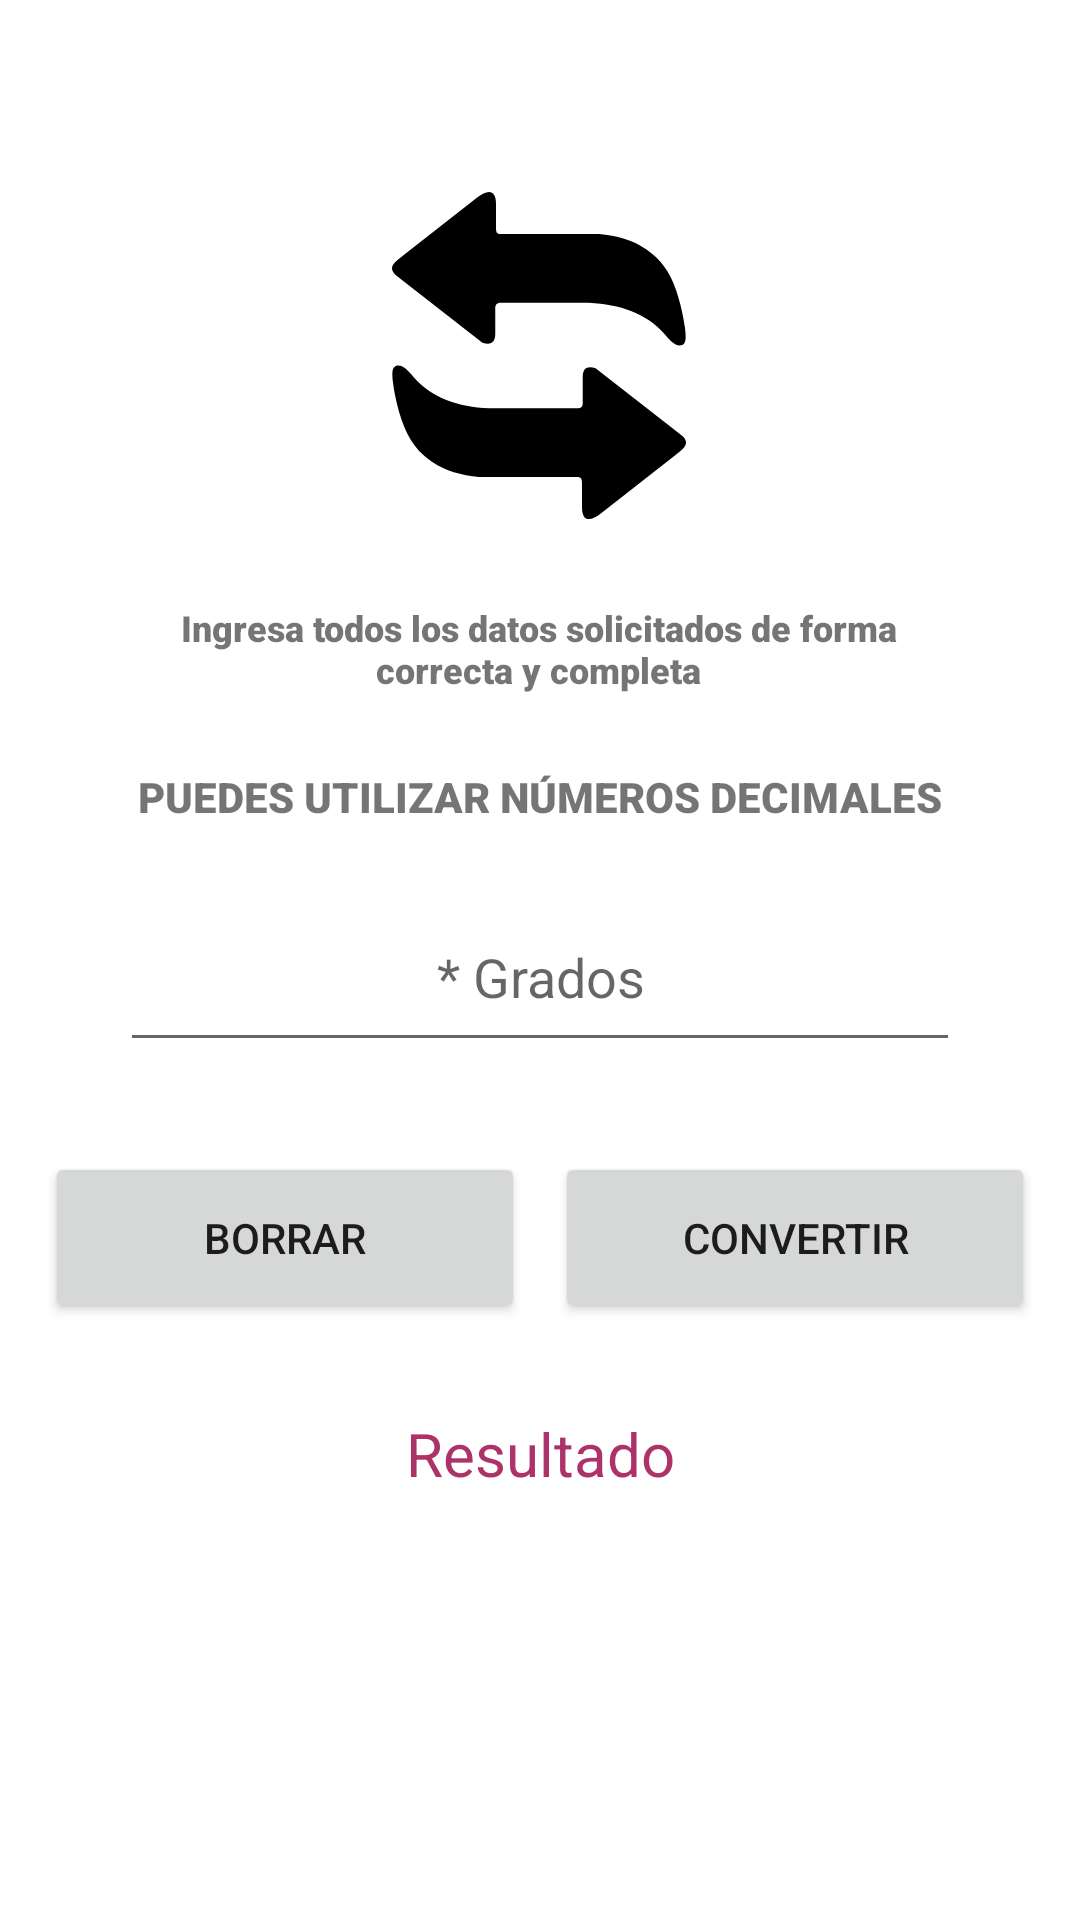

This screen was rendered from an Android layout file. Write that file and the resources it references.
<!-- AndroidManifest.xml: application theme Theme.IMath -->
<!-- res/layout/grados_to_radianes_fragment.xml -->
<?xml version="1.0" encoding="utf-8"?>
<FrameLayout xmlns:android="http://schemas.android.com/apk/res/android"
    xmlns:app="http://schemas.android.com/apk/res-auto"
    xmlns:tools="http://schemas.android.com/tools"
    android:layout_width="match_parent"
    android:layout_height="match_parent"
    tools:context=".ui.GradosToRadianes.GradosToRadianesFragment">

    <LinearLayout
        android:layout_width="match_parent"
        android:layout_height="match_parent"
        android:orientation="vertical">

        <androidx.constraintlayout.widget.ConstraintLayout
            android:layout_width="match_parent"
            android:layout_height="match_parent"
            android:background="@drawable/fondo_dise">

            <ImageView
                android:id="@+id/imageView14"
                android:layout_width="116dp"
                android:layout_height="109dp"
                android:layout_marginTop="64dp"
                android:src="@drawable/ic_convertir"
                app:layout_constraintEnd_toEndOf="parent"
                app:layout_constraintHorizontal_bias="0.498"
                app:layout_constraintStart_toStartOf="parent"
                app:layout_constraintTop_toTopOf="parent" />

            <TextView
                android:id="@+id/instrucciones"
                android:layout_width="258dp"
                android:layout_height="40dp"
                android:layout_marginTop="28dp"
                android:fontFamily="sans-serif-black"
                android:text="Ingresa todos los datos solicitados de forma correcta y completa"
                android:textAlignment="center"
                android:textSize="12sp"
                app:layout_constraintEnd_toEndOf="parent"
                app:layout_constraintHorizontal_bias="0.495"
                app:layout_constraintStart_toStartOf="parent"
                app:layout_constraintTop_toBottomOf="@+id/imageView14" />

            <TextView
                android:id="@+id/anuncio"
                android:layout_width="310dp"
                android:layout_height="30dp"
                android:layout_marginTop="15dp"
                android:fontFamily="sans-serif-black"
                android:text="PUEDES UTILIZAR NÚMEROS DECIMALES"
                android:textAlignment="center"
                android:textSize="14sp"
                app:layout_constraintEnd_toEndOf="parent"
                app:layout_constraintHorizontal_bias="0.495"
                app:layout_constraintStart_toStartOf="parent"
                app:layout_constraintTop_toBottomOf="@+id/instrucciones" />

            <EditText
                android:id="@+id/id_grados"
                android:layout_width="280dp"
                android:layout_height="60dp"
                android:layout_marginStart="40dp"
                android:layout_marginTop="8dp"
                android:ems="10"
                android:hint="* Grados"
                android:inputType="numberDecimal"
                android:textAlignment="center"
                app:layout_constraintEnd_toEndOf="parent"
                app:layout_constraintHorizontal_bias="0.0"
                app:layout_constraintStart_toStartOf="parent"
                app:layout_constraintTop_toBottomOf="@+id/anuncio" />

            <TextView
                android:id="@+id/textView2"
                android:layout_width="wrap_content"
                android:layout_height="wrap_content"
                android:layout_marginTop="30dp"
                android:text="Resultado"
                android:textAlignment="center"
                android:textColor="#ae326a"
                android:textSize="20sp"
                app:layout_constraintEnd_toEndOf="parent"
                app:layout_constraintStart_toStartOf="parent"
                app:layout_constraintTop_toBottomOf="@+id/id_convertir" />

            <Button
                android:id="@+id/id_borrar"
                android:layout_width="@dimen/btn_g_width"
                android:layout_height="57dp"
                android:layout_marginStart="15dp"
                android:layout_marginTop="30dp"
                android:text="BORRAR"
                android:tooltipText="@string/btn_borrar"
                app:icon="@drawable/ic_delete"
                app:layout_constraintStart_toStartOf="parent"
                app:layout_constraintTop_toBottomOf="@+id/id_grados" />

            <Button
                android:id="@+id/id_convertir"
                android:layout_width="@dimen/btn_g_width"
                android:layout_height="57dp"
                android:layout_marginTop="30dp"
                android:layout_marginEnd="15dp"
                android:tooltipText="@string/btn_calcular"
                android:text="CONVERTIR"
                app:icon="@drawable/ic_convertir"
                app:layout_constraintEnd_toEndOf="parent"
                app:layout_constraintTop_toBottomOf="@+id/id_grados" />

            <TextView
                android:id="@+id/tvResultado"
                android:layout_width="200dp"
                android:layout_height="50dp"
                android:layout_marginTop="10dp"
                android:text=""
                android:textAlignment="center"
                android:textColor="#ae326a"
                android:textSize="20sp"
                android:textStyle="bold"
                app:layout_constraintEnd_toEndOf="parent"
                app:layout_constraintStart_toStartOf="parent"
                app:layout_constraintTop_toBottomOf="@+id/textView2" />
        </androidx.constraintlayout.widget.ConstraintLayout>
    </LinearLayout>

</FrameLayout>
<!-- resources referenced by this layout -->
<resources>
  <dimen name="btn_g_width">160dp</dimen>
  <!-- drawable ic_convertir (drawable) -->
  <vector android:height="26.828205dp" android:viewportHeight="122.881"
      android:viewportWidth="109.927" android:width="24dp" xmlns:android="http://schemas.android.com/apk/res/android">
      <path android:fillColor="#FF000000" android:fillType="evenOdd" android:pathData="M38.884,13.221c-0.041,1.756 0.255,2.601 1.781,2.603h36.71c6.647,0.521 12.596,2.272 17.625,5.684c3.492,2.369 6.04,5.183 7.963,8.302c3.412,5.537 5.34,13.521 6.384,19.967c0.45,2.787 0.661,5.392 0.18,6.6c-0.228,0.569 -0.565,0.953 -1.023,1.135c-2.524,1.011 -5.192,-2.464 -6.614,-4.127c-6.77,-7.918 -16.61,-11.194 -28.212,-11.809h-33.56c-1.201,0.208 -1.627,1.096 -1.507,2.466v9.451c-0.07,3.141 -1.654,4.21 -4.794,3.15L4.92,33.966l-2.842,-2.231l-0.727,-0.57c-2.323,-2.089 -1.368,-3.991 0.717,-5.633l2.206,-1.736L31.964,1.999c3.379,-2.661 6.92,-3.373 6.92,2.362V13.221L38.884,13.221zM71.042,109.66c0.041,-1.757 -0.254,-2.602 -1.78,-2.604h-36.71c-6.647,-0.521 -12.596,-2.271 -17.625,-5.684c-3.514,-2.384 -6.072,-5.217 -7.998,-8.358c-3.485,-5.686 -5.757,-14.941 -6.591,-21.583c-0.266,-2.119 -0.321,-3.966 0.063,-4.927c0.227,-0.569 0.565,-0.953 1.022,-1.136c2.524,-1.011 5.192,2.464 6.614,4.127c6.771,7.918 16.611,11.194 28.213,11.809h33.56c1.2,-0.207 1.627,-1.096 1.507,-2.466v-9.451c0.07,-3.141 1.654,-4.21 4.794,-3.15l28.896,22.677l2.843,2.231l0.727,0.57c2.323,2.089 1.367,3.991 -0.718,5.633l-2.205,1.736l-27.689,21.797c-3.38,2.661 -6.921,3.373 -6.921,-2.362V109.66L71.042,109.66z"/>
  </vector>
  <!-- drawable ic_delete (drawable) -->
  <vector xmlns:android="http://schemas.android.com/apk/res/android"
      android:width="24dp"
      android:height="24dp"
      android:viewportWidth="24"
      android:viewportHeight="24">
    <path
        android:pathData="M21,4H8l-7,8 7,8h13a2,2 0,0 0,2 -2V6a2,2 0,0 0,-2 -2z"
        android:strokeLineJoin="round"
        android:strokeWidth="2"
        android:fillColor="#00000000"
        android:strokeColor="#fff"
        android:strokeLineCap="round"/>
    <path
        android:pathData="M18,9L12,15"
        android:strokeLineJoin="round"
        android:strokeWidth="2"
        android:fillColor="#00000000"
        android:strokeColor="#fff"
        android:strokeLineCap="round"/>
    <path
        android:pathData="M12,9L18,15"
        android:strokeLineJoin="round"
        android:strokeWidth="2"
        android:fillColor="#00000000"
        android:strokeColor="#fff"
        android:strokeLineCap="round"/>
  </vector>
  <string name="btn_borrar">Borrar</string>
  <string name="btn_calcular">Realizar operación</string>
  <style name="Theme.IMath" parent="Theme.MaterialComponents.DayNight.DarkActionBar">
          
          <item name="colorPrimary">@color/teal</item>
          <item name="colorPrimaryVariant">@color/purple_700</item>
          <item name="colorOnPrimary">@color/white</item>
          
          <item name="colorSecondary">@color/teal_200</item>
          <item name="colorSecondaryVariant">@color/teal_700</item>
          <item name="colorOnSecondary">@color/black</item>
          
          <item name="android:statusBarColor" tools:targetApi="l">?attr/colorPrimaryVariant</item>
          
      </style>
  <color name="teal">#094d92</color>
  <color name="purple_700">#FF3700B3</color>
  <color name="white">#FFFFFFFF</color>
  <color name="teal_200">#FF03DAC5</color>
  <color name="teal_700">#FF018786</color>
  <color name="black">#FF000000</color>
</resources>
